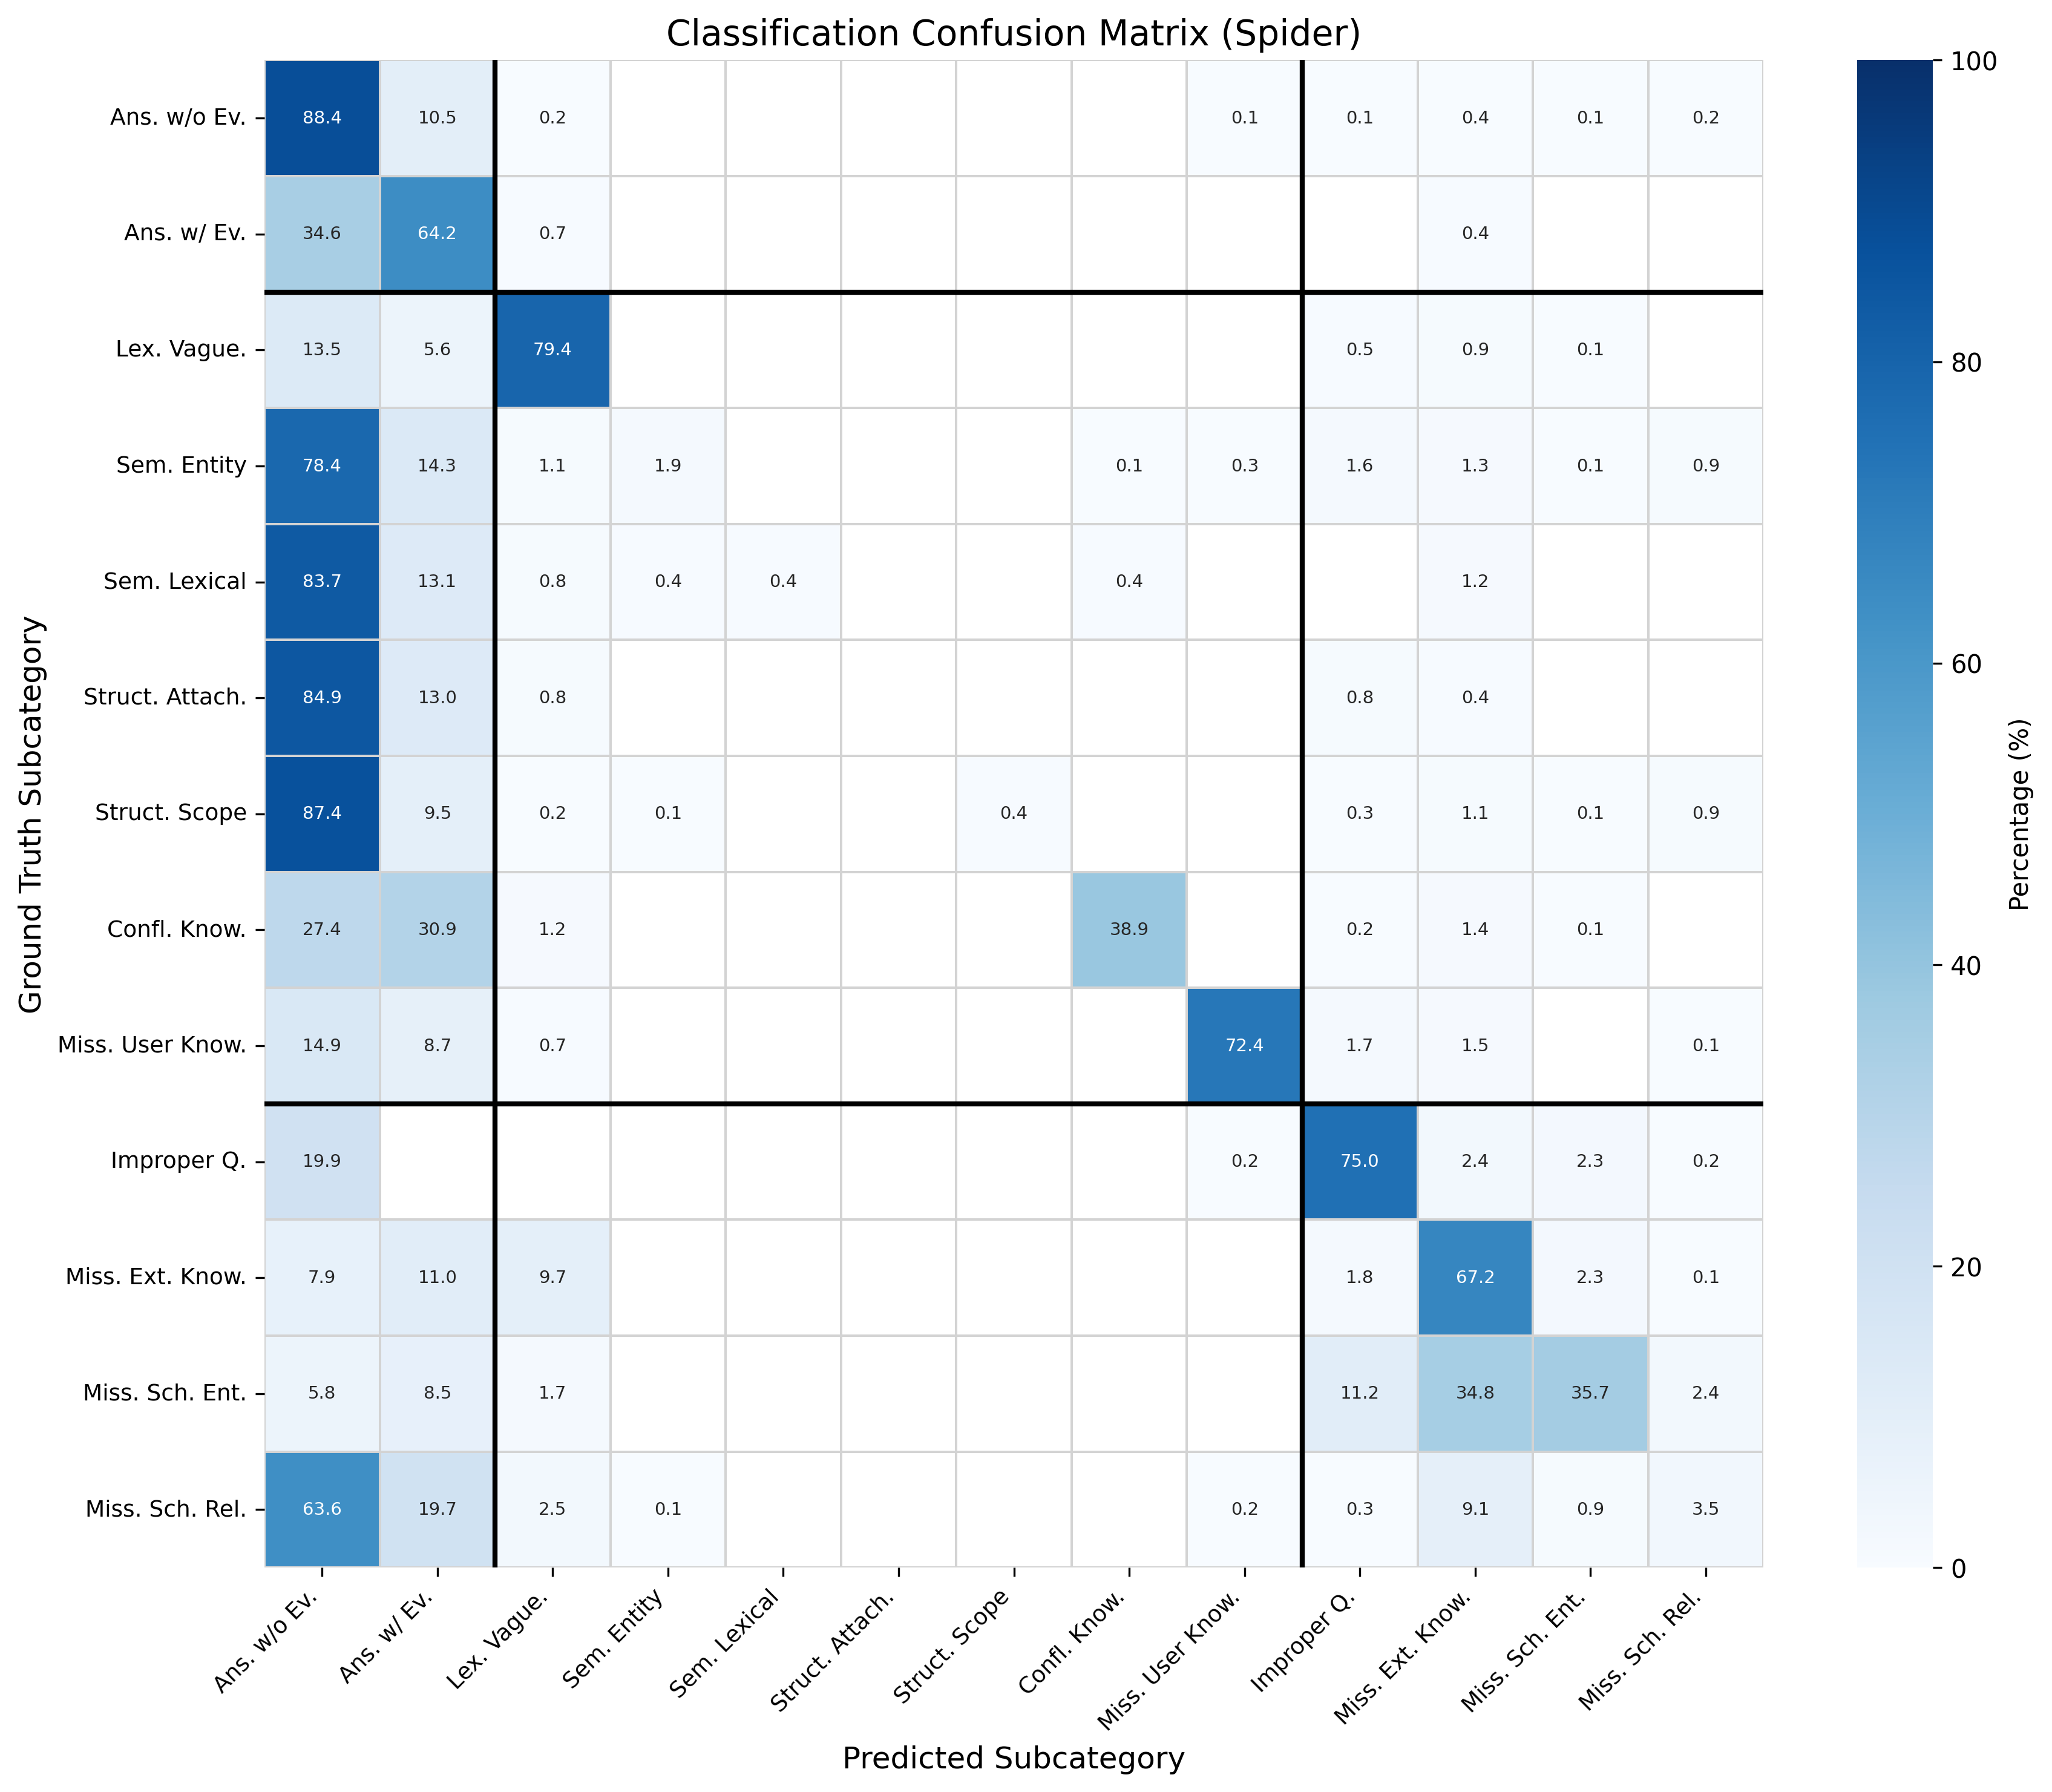

The file beside this chart, header and first rows:
ground_truth, Ans. w/o Ev., Ans. w/ Ev., Lex. Vague., Sem. Entity, Sem. Lexical, Struct. Attach., Struct. Scope, Confl. Know., Miss. User Know., Improper Q., Miss. Ext. Know., Miss. Sch. Ent., Miss. Sch. Rel.
Ans. w/o Ev., 88.4, 10.5, 0.2, 0.0, 0.0, 0.0, 0.0, 0.0, 0.1, 0.1, 0.4, 0.1, 0.2
Ans. w/ Ev., 34.6, 64.2, 0.7, 0.0, 0.0, 0.0, 0.0, 0.0, 0.0, 0.0, 0.4, 0.0, 0.0
Lex. Vague., 13.5, 5.6, 79.4, 0.0, 0.0, 0.0, 0.0, 0.0, 0.0, 0.5, 0.9, 0.1, 0.0
Sem. Entity, 78.4, 14.3, 1.1, 1.9, 0.0, 0.0, 0.0, 0.1, 0.3, 1.6, 1.3, 0.1, 0.9
Sem. Lexical, 83.7, 13.1, 0.8, 0.4, 0.4, 0.0, 0.0, 0.4, 0.0, 0.0, 1.2, 0.0, 0.0
Struct. Attach., 84.9, 13.0, 0.8, 0.0, 0.0, 0.0, 0.0, 0.0, 0.0, 0.8, 0.4, 0.0, 0.0
Struct. Scope, 87.4, 9.5, 0.2, 0.1, 0.0, 0.0, 0.4, 0.0, 0.0, 0.3, 1.1, 0.1, 0.9
Confl. Know., 27.4, 30.9, 1.2, 0.0, 0.0, 0.0, 0.0, 38.9, 0.0, 0.2, 1.4, 0.1, 0.0
Miss. User Know., 14.9, 8.7, 0.7, 0.0, 0.0, 0.0, 0.0, 0.0, 72.4, 1.7, 1.5, 0.0, 0.1
Improper Q., 19.9, 0.0, 0.0, 0.0, 0.0, 0.0, 0.0, 0.0, 0.2, 75.0, 2.4, 2.3, 0.2
Miss. Ext. Know., 7.9, 11.0, 9.7, 0.0, 0.0, 0.0, 0.0, 0.0, 0.0, 1.8, 67.2, 2.3, 0.1
Miss. Sch. Ent., 5.8, 8.5, 1.7, 0.0, 0.0, 0.0, 0.0, 0.0, 0.0, 11.2, 34.8, 35.7, 2.4
Miss. Sch. Rel., 63.6, 19.7, 2.5, 0.1, 0.0, 0.0, 0.0, 0.0, 0.2, 0.3, 9.1, 0.9, 3.5
